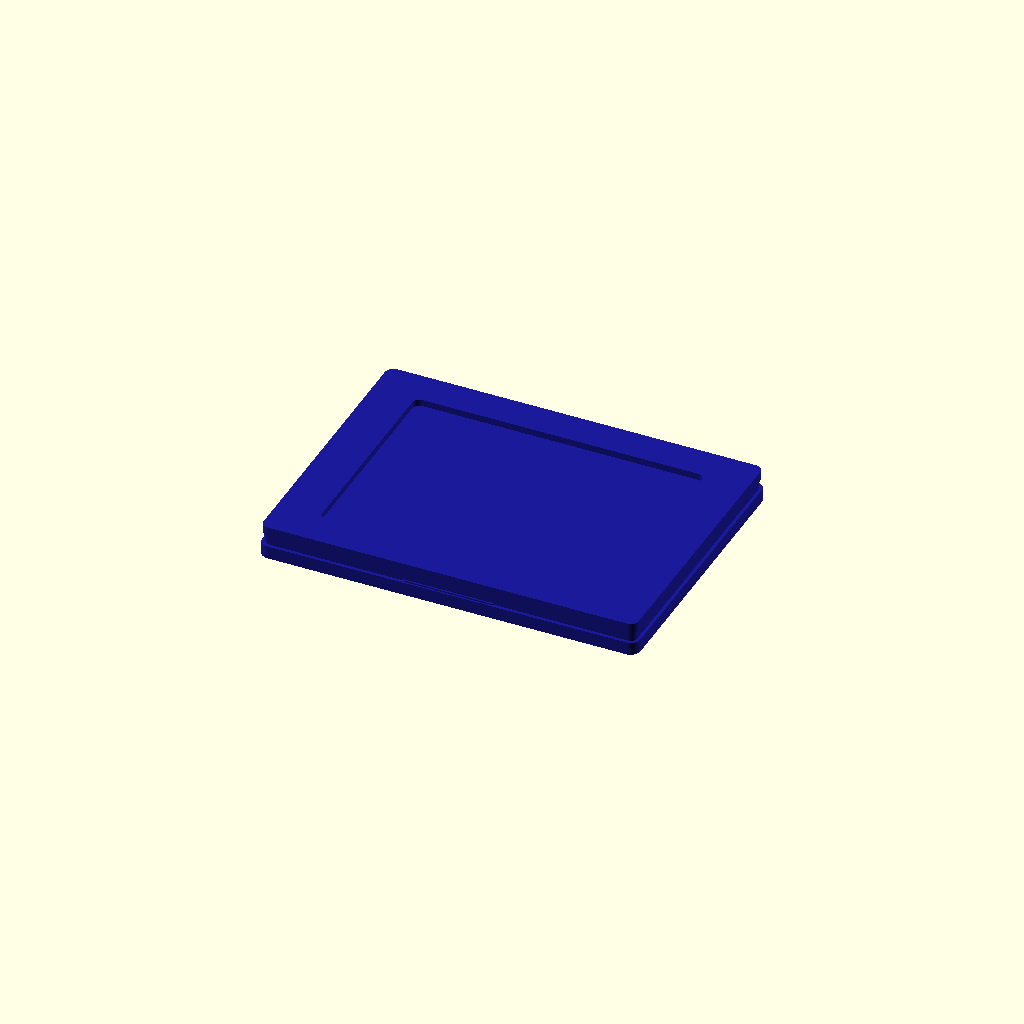
Cell 1: rendered with the file's own defaults.
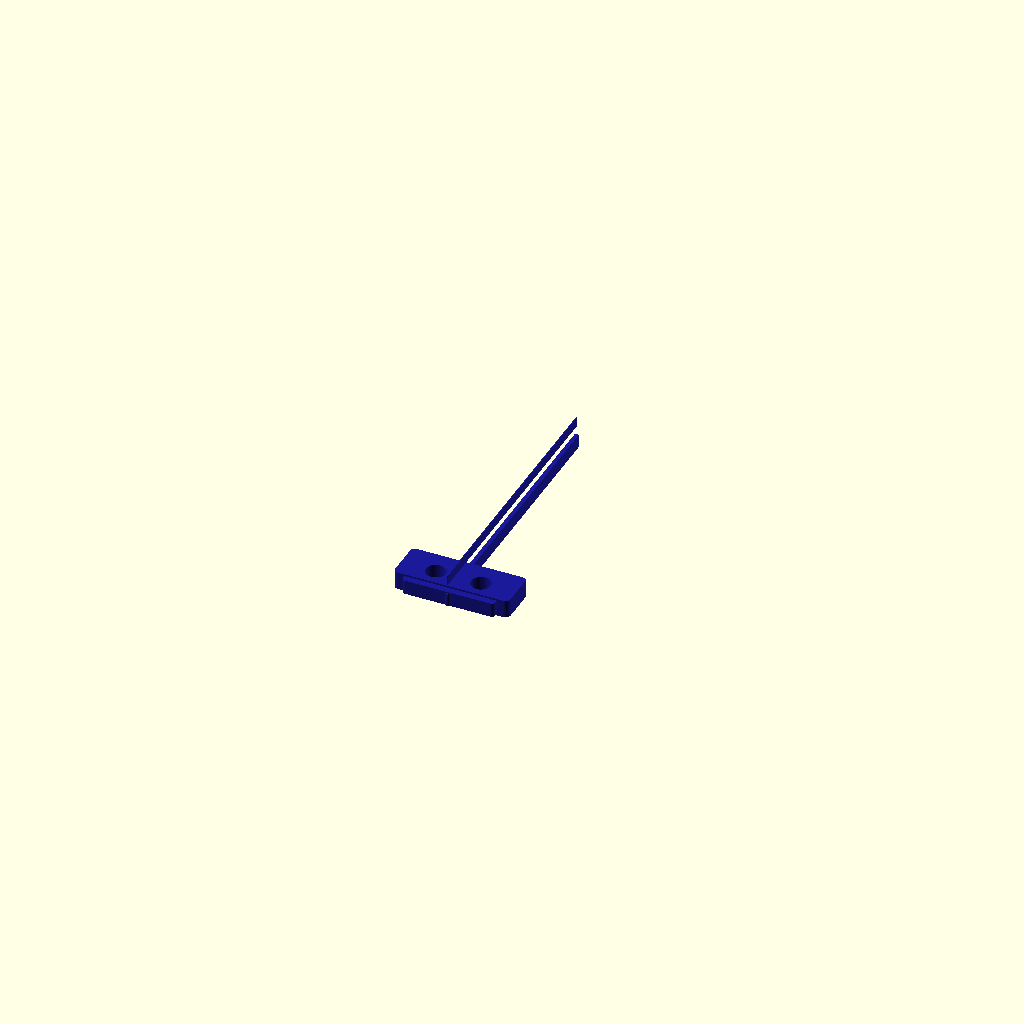
Cell 2: overall_width_mm = 0.5 (everything else at default).
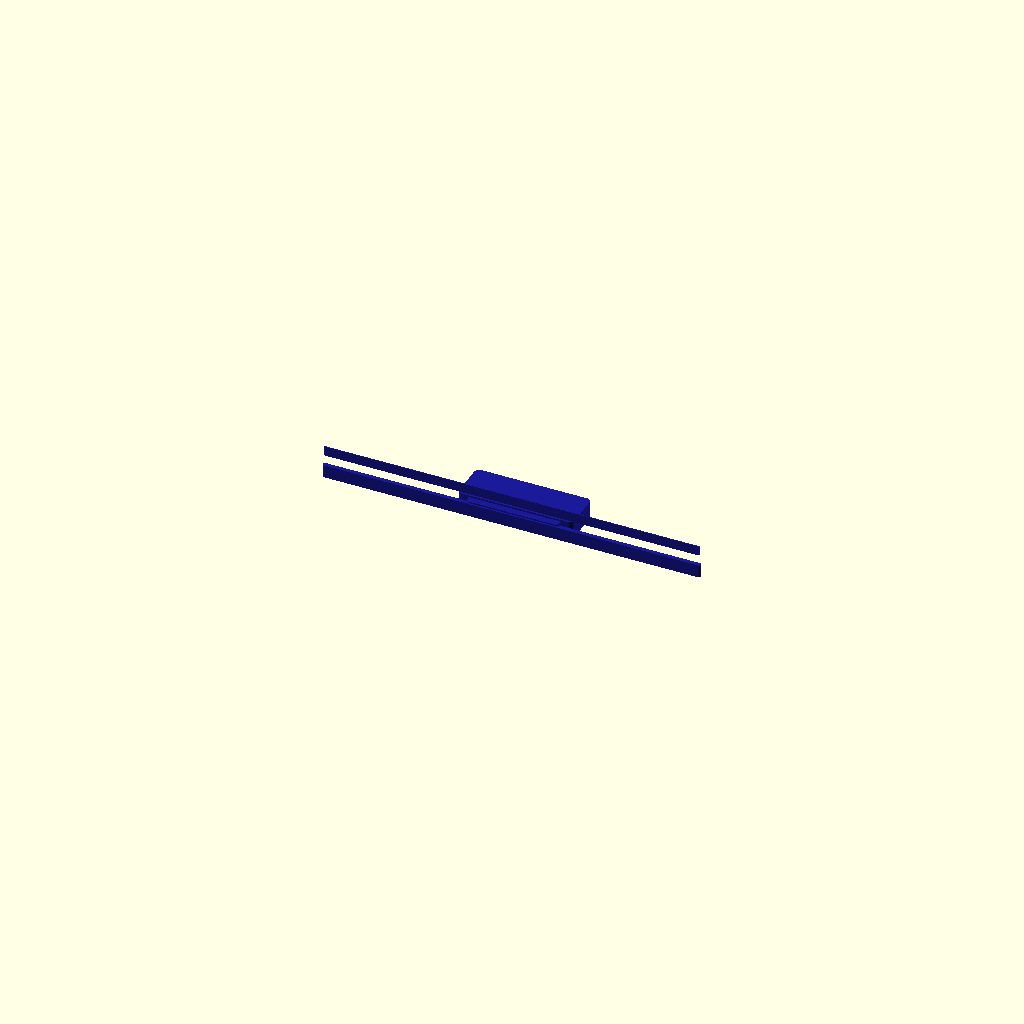
Cell 3: the same model with overall_height_mm = 0.5.
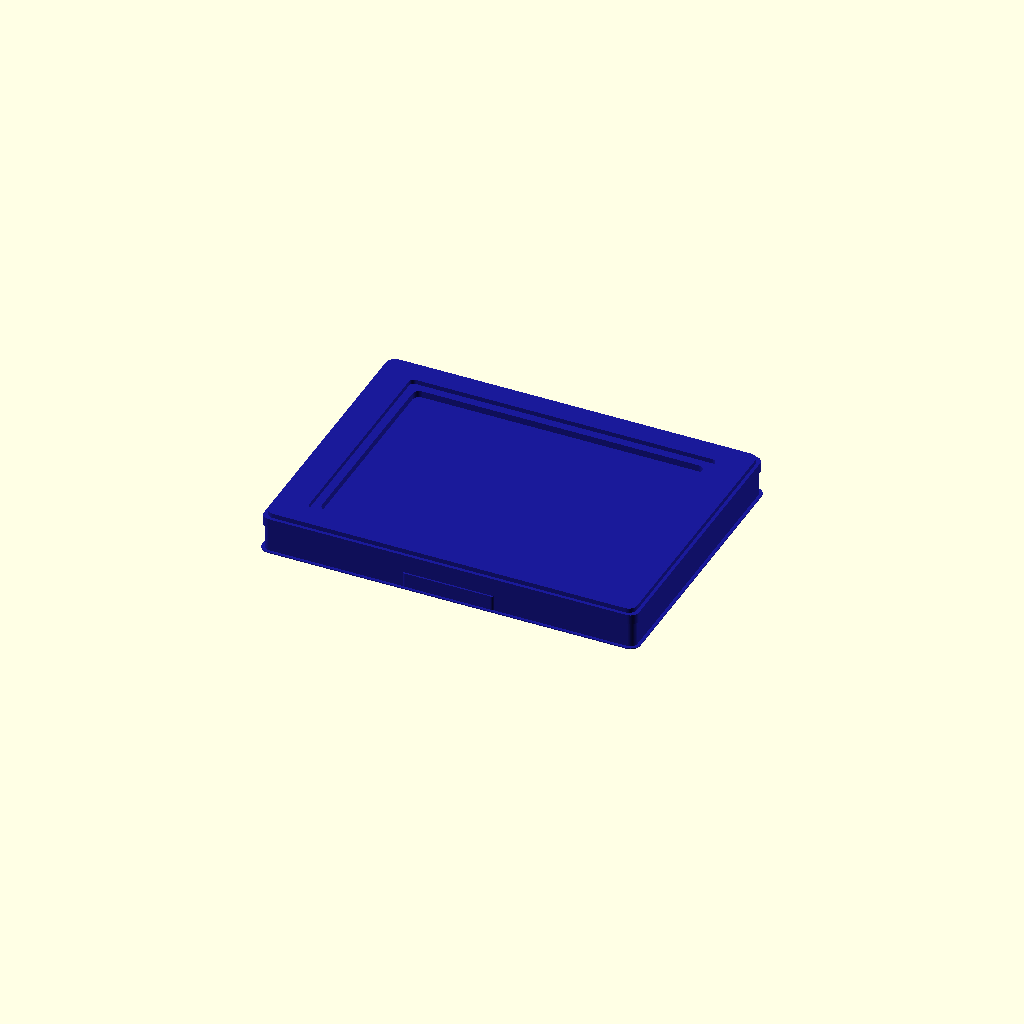
Cell 4: pcb_thickness_mm = 0.1 (everything else at default).
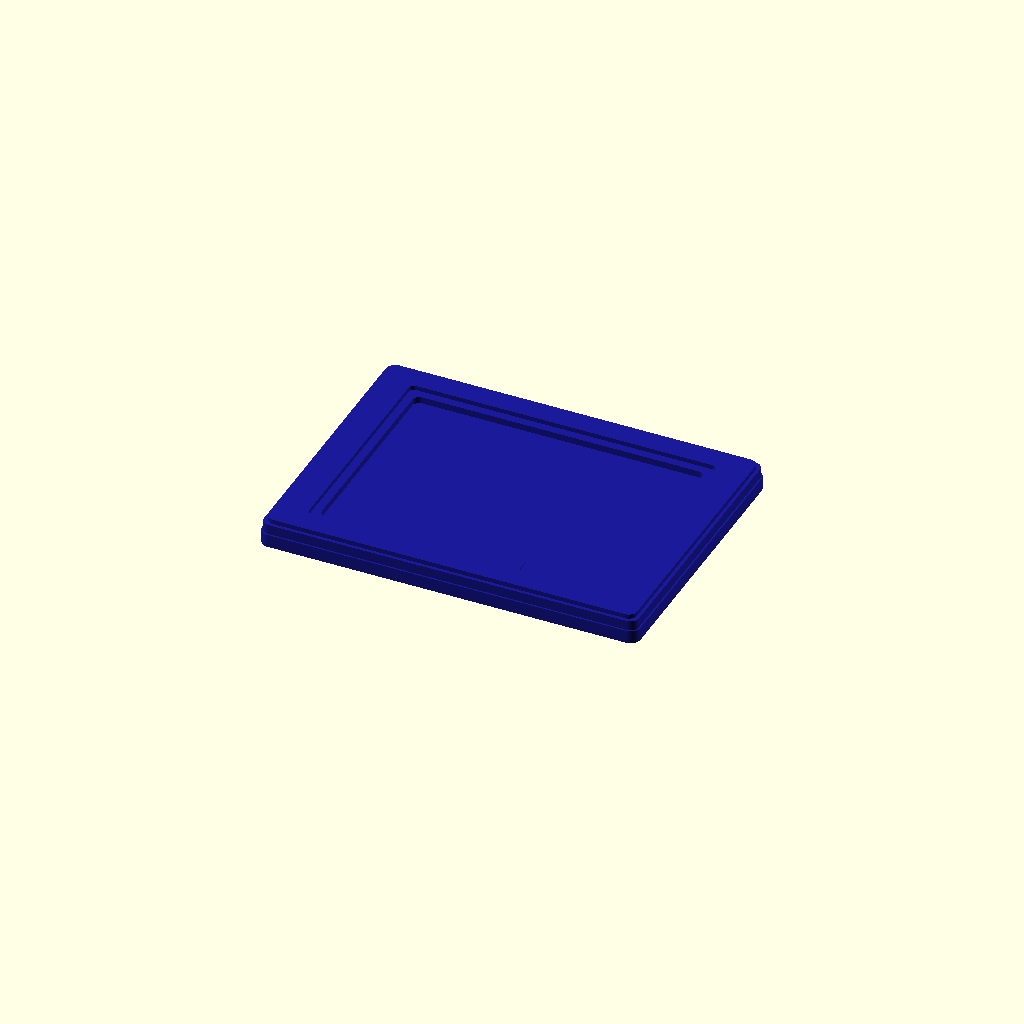
Cell 5 — body_thickness_mm set to 0.1, the other parameters unchanged.
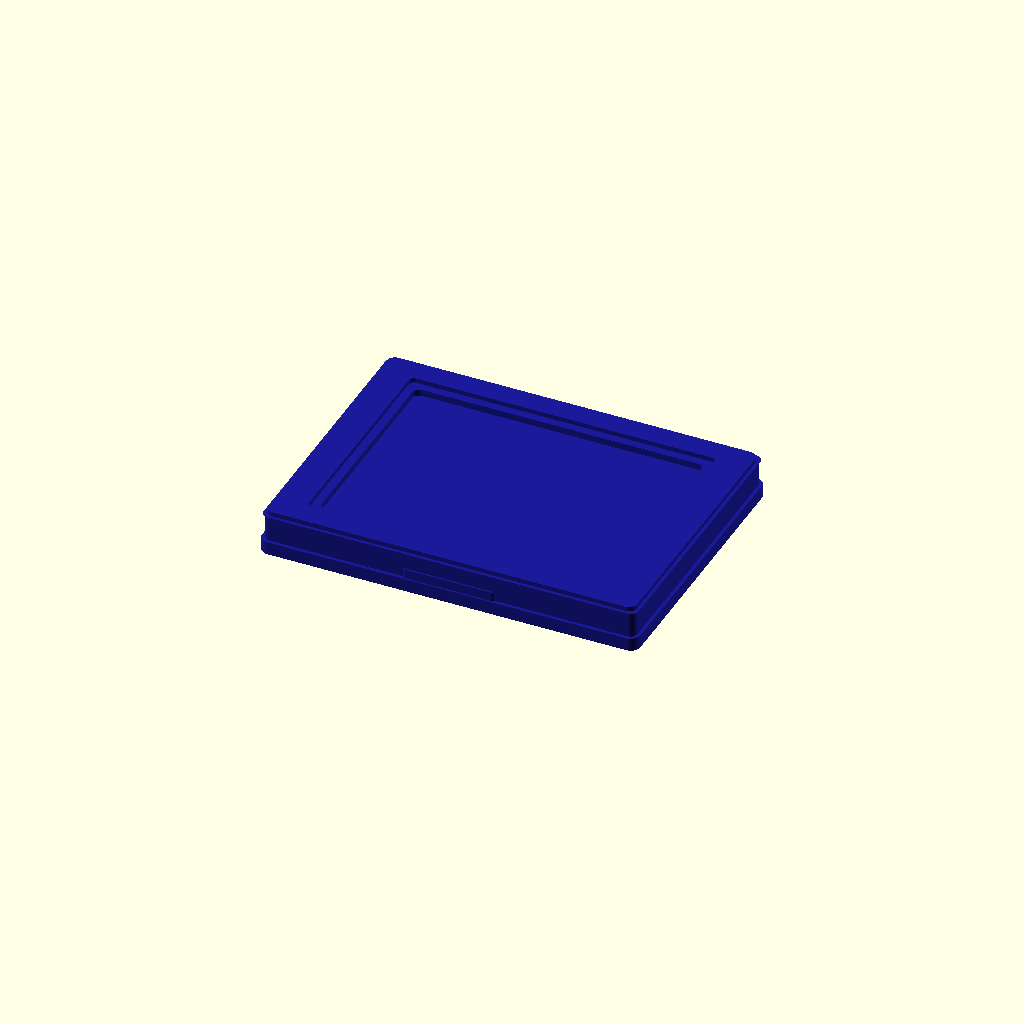
Cell 6 — display_face_thickness_mm set to 0.1, the other parameters unchanged.
All cells are drawn from one camera (rotation 55°, 0°, 25°, orthographic, colour scheme Cornfield), so only the parameter changes between them.
OpenSCAD source file results/nopscadlib/craft/scad/display__TFT128x160.scad:
// LCD TFT display module 128x160 (approx) - 46.0mm x 34.0mm
// One connected solid with bezel, recessed window, mounting holes, and rear FFC connector bump.

$fn = 64;

// Parameters
overall_width_mm  = 46.0;  //[23.0:92.0:0.5]
overall_height_mm = 34.0;  //[17.0:68.0:0.5]

pcb_thickness_mm          = 1.6; //[0.8:3.2:0.1]
body_thickness_mm         = 3.2; //[1.6:6.4:0.1]
display_face_thickness_mm = 1.2; //[0.6:2.4:0.1]

display_window_margin_x_mm = 6.0; //[3.0:12.0:0.5]
display_window_margin_y_mm = 5.0; //[2.5:10.0:0.5]

aperture_depth_mm      = 0.8; //[0.4:1.6:0.1]
aperture_clearance_mm  = 0.6; //[0.2:1.5:0.1]
connection_overlap_mm  = 1.0; //[0.5:2.0:0.1]

corner_radius_mm = 1.2;
bezel_frame_mm   = 1.2;   // raised bezel ring width
bezel_raise_mm   = 0.6;   // bezel height above face
hole_d_mm        = 2.4;
hole_edge_margin_mm = 3.0;

ffc_w_mm = 14.0;
ffc_h_mm = 5.0;
ffc_t_mm = 2.2;
ffc_inset_from_edge_mm = 1.0;

eps = 0.01;

// Rounded rectangle prism (robust, no offset artifacts)
module rr_prism(size=[10,10,1], r=1, center=true) {
  x = size[0]; y = size[1]; z = size[2];
  r2 = max(0, min(r, x/2 - eps, y/2 - eps));

  translate(center ? [0,0,0] : [x/2, y/2, z/2])
    linear_extrude(height=z, center=true)
      hull() {
        for (sx=[-1,1], sy=[-1,1])
          translate([sx*(x/2 - r2), sy*(y/2 - r2), 0])
            circle(r=r2);
      }
}

module display_module() {
  // Derived Z stack (centered around Z=0 for easy viewing)
  total_t = pcb_thickness_mm + body_thickness_mm + display_face_thickness_mm + bezel_raise_mm;
  z0 = -total_t/2;

  // Ensure positive overlaps between stacked solids
  ov = min(connection_overlap_mm, min(pcb_thickness_mm, min(body_thickness_mm, display_face_thickness_mm)) - 0.05);

  z_pcb_c   = z0 + pcb_thickness_mm/2;
  z_body_c  = z0 + pcb_thickness_mm - ov + body_thickness_mm/2;
  z_face_c  = z0 + pcb_thickness_mm + body_thickness_mm - 2*ov + display_face_thickness_mm/2;
  z_bezel_c = z0 + pcb_thickness_mm + body_thickness_mm + display_face_thickness_mm - 3*ov + bezel_raise_mm/2;

  // Window sizes
  win_w = overall_width_mm  - 2*display_window_margin_x_mm;
  win_h = overall_height_mm - 2*display_window_margin_y_mm;

  // Aperture (recess) slightly larger than visible window
  ap_w = overall_width_mm  - 2*(display_window_margin_x_mm - aperture_clearance_mm);
  ap_h = overall_height_mm - 2*(display_window_margin_y_mm - aperture_clearance_mm);

  // Bezel outer and inner sizes
  bezel_inset = 0.6; // inset from PCB edge to show PCB outline
  bezel_outer_w = overall_width_mm  - 2*bezel_inset;
  bezel_outer_h = overall_height_mm - 2*bezel_inset;

  bezel_inner_w = min(bezel_outer_w - 2*bezel_frame_mm, ap_w + 2.0);
  bezel_inner_h = min(bezel_outer_h - 2*bezel_frame_mm, ap_h + 2.0);

  // Mounting holes positions (formula-based)
  hx = overall_width_mm/2  - hole_edge_margin_mm;
  hy = overall_height_mm/2 - hole_edge_margin_mm;

  // FFC connector bump on back side (bottom edge)
  ffc_x = 0;
  ffc_y = -overall_height_mm/2 + ffc_inset_from_edge_mm + ffc_h_mm/2;
  ffc_z = z0 + pcb_thickness_mm/2 + ffc_t_mm/2 - ov; // overlaps into PCB

  // Small stiffener/strain relief tab behind connector (still connected)
  stiff_w = ffc_w_mm*0.8;
  stiff_h = 1.2;
  stiff_t = ffc_t_mm*0.8;

  // Place stiffener so it touches/overlaps the connector bump (no floating)
  stiff_x = ffc_x;
  stiff_y = ffc_y - (ffc_h_mm/2 + stiff_h/2 - 0.4); // 0.4mm overlap
  stiff_z = ffc_z;

  color([0.1, 0.1, 0.6])
  difference() {
    union() {
      // PCB
      translate([0,0,z_pcb_c])
        rr_prism([overall_width_mm, overall_height_mm, pcb_thickness_mm], r=corner_radius_mm, center=true);

      // Main body (slightly inset to show PCB edge)
      translate([0,0,z_body_c])
        rr_prism([overall_width_mm-0.8, overall_height_mm-0.8, body_thickness_mm], r=max(0.6, corner_radius_mm-0.4), center=true);

      // Face plate
      translate([0,0,z_face_c])
        rr_prism([overall_width_mm-0.4, overall_height_mm-0.4, display_face_thickness_mm], r=max(0.6, corner_radius_mm-0.2), center=true);

      // Raised bezel ring (recognizable LCD module feature)
      translate([0,0,z_bezel_c])
        difference() {
          rr_prism([bezel_outer_w, bezel_outer_h, bezel_raise_mm], r=max(0.6, corner_radius_mm-0.2), center=true);
          rr_prism([bezel_inner_w, bezel_inner_h, bezel_raise_mm + 2*eps], r=max(0.4, corner_radius_mm-0.6), center=true);
        }

      // Rear FFC/connector bump (connected to PCB)
      translate([ffc_x, ffc_y, ffc_z])
        rr_prism([ffc_w_mm, ffc_h_mm, ffc_t_mm], r=0.6, center=true);

      // Stiffener/strain relief tab (connected to connector bump)
      translate([stiff_x, stiff_y, stiff_z])
        rr_prism([stiff_w, stiff_h, stiff_t], r=0.4, center=true);
    }

    // Recessed aperture into face (screen cutout) - ensure it actually cuts into face
    // Center the cut within the face thickness, starting from the top surface down by aperture_depth
    face_top_z = z0 + pcb_thickness_mm + body_thickness_mm + display_face_thickness_mm - 2*ov;
    ap_cz = face_top_z - aperture_depth_mm/2 + eps; // slight bias to guarantee cut
    translate([0,0,ap_cz])
      rr_prism([ap_w, ap_h, aperture_depth_mm + 2*eps], r=0.8, center=true);

    // Mounting holes through PCB+body (not through face/bezel)
    hole_h = pcb_thickness_mm + body_thickness_mm + 2*eps;
    hole_cz = z0 + (pcb_thickness_mm + body_thickness_mm)/2 - ov;
    for (sx = [-1, 1], sy = [-1, 1]) {
      translate([sx*hx, sy*hy, hole_cz])
        cylinder(d=hole_d_mm, h=hole_h, center=true);
    }
  }
}

// Mod - complete geometry
module mod() { display_module(); }

// Assembly
module assembly() { mod(); }

assembly();
Parameter table extracted from the source (name, type, default, range or options):
overall_width_mm: number, default 46, range 0.5 to 23, step 92
overall_height_mm: number, default 34, range 0.5 to 17, step 68
pcb_thickness_mm: number, default 1.6, range 0.1 to 0.8, step 3.2
body_thickness_mm: number, default 3.2, range 0.1 to 1.6, step 6.4
display_face_thickness_mm: number, default 1.2, range 0.1 to 0.6, step 2.4
display_window_margin_x_mm: number, default 6, range 0.5 to 3, step 12
display_window_margin_y_mm: number, default 5, range 0.5 to 2.5, step 10
aperture_depth_mm: number, default 0.8, range 0.1 to 0.4, step 1.6
aperture_clearance_mm: number, default 0.6, range 0.1 to 0.2, step 1.5
connection_overlap_mm: number, default 1, range 0.1 to 0.5, step 2
corner_radius_mm: number, default 1.2
bezel_frame_mm: number, default 1.2
bezel_raise_mm: number, default 0.6
hole_d_mm: number, default 2.4
hole_edge_margin_mm: number, default 3
ffc_w_mm: number, default 14
ffc_h_mm: number, default 5
ffc_t_mm: number, default 2.2
ffc_inset_from_edge_mm: number, default 1
eps: number, default 0.01
